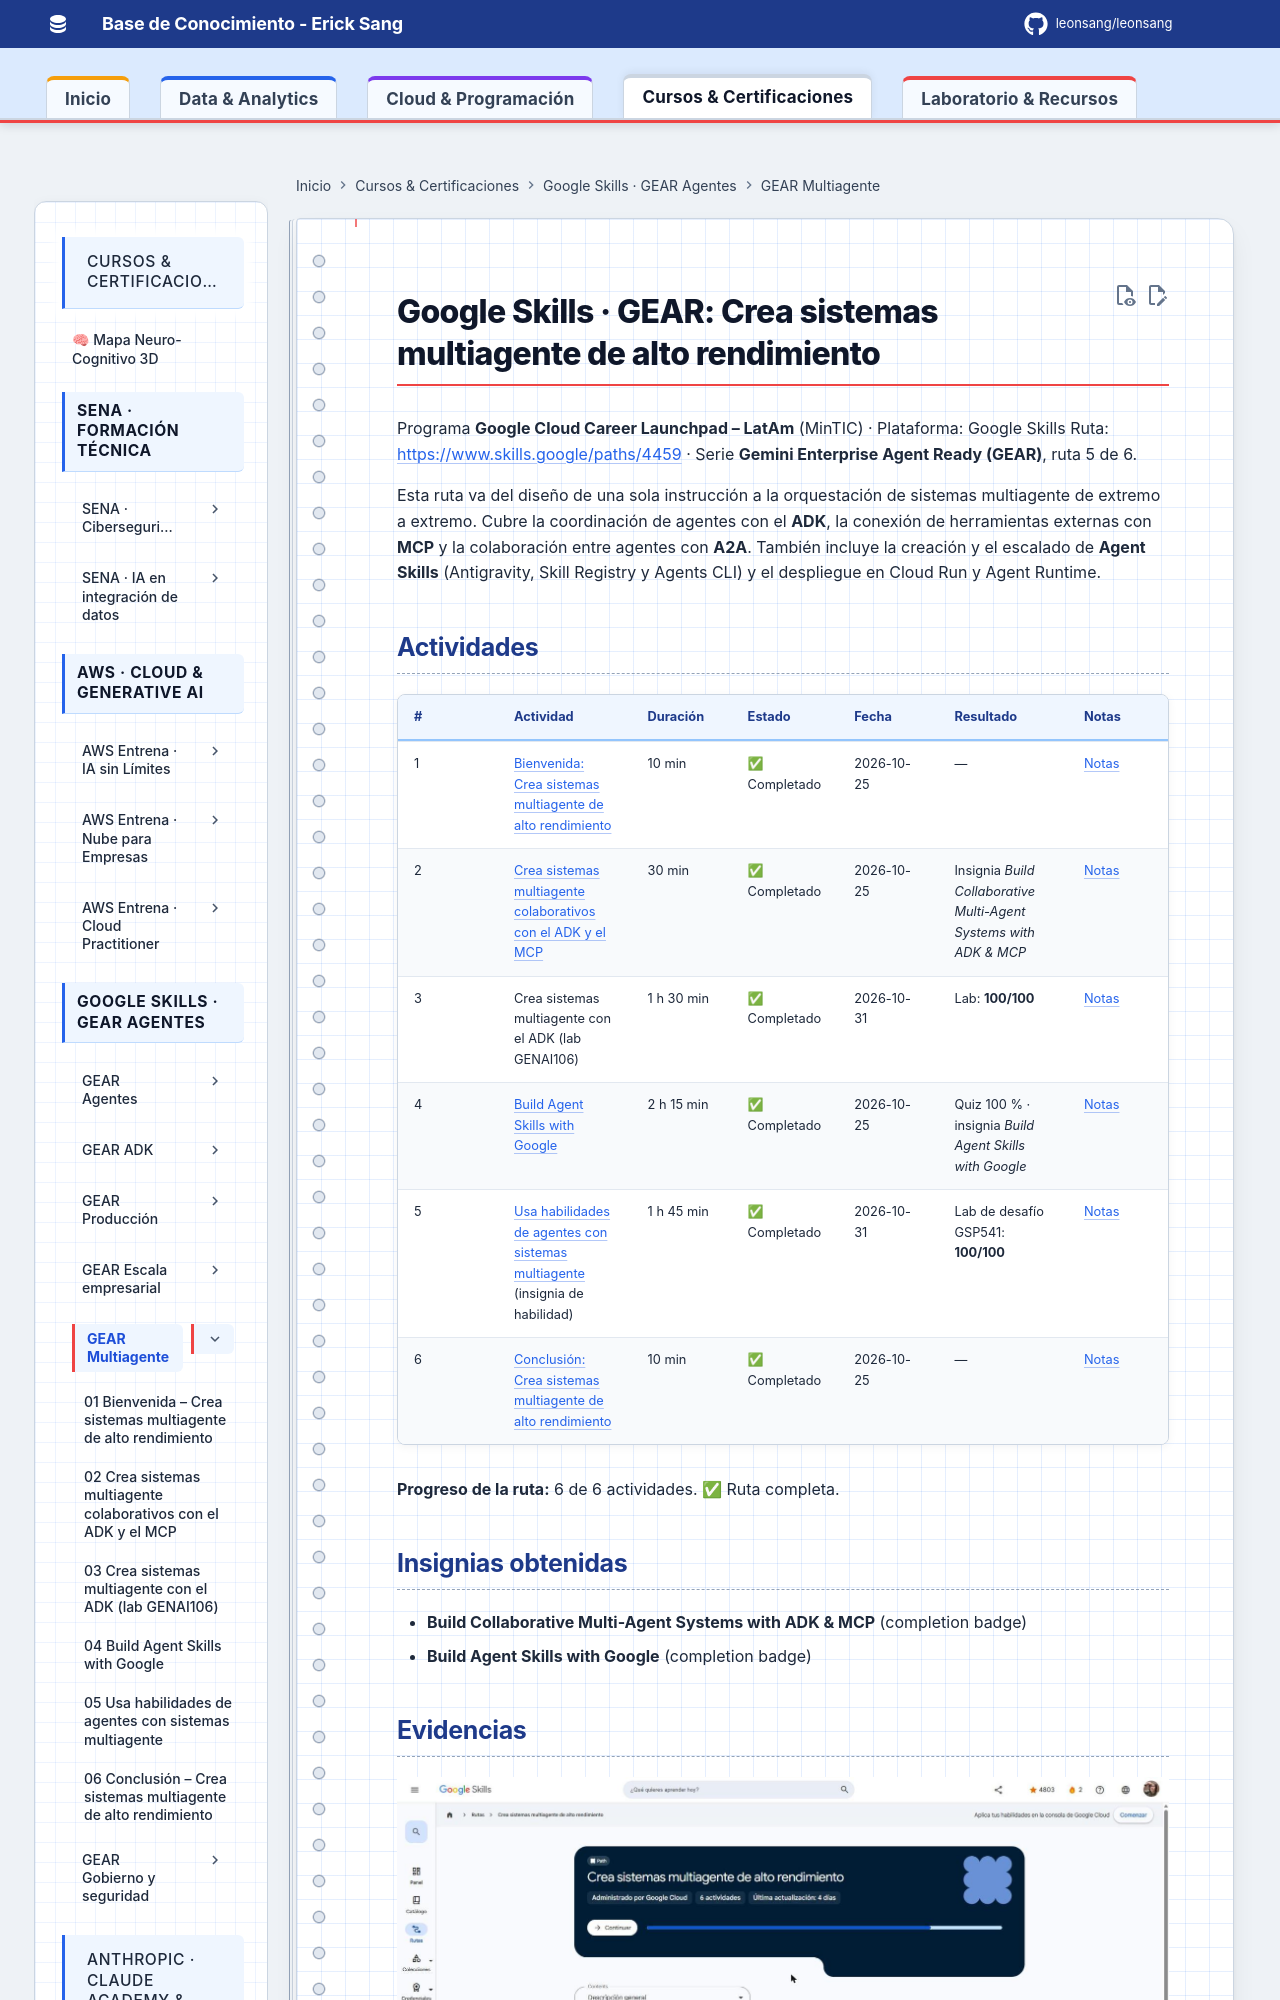

repository: Leonsang/Leonsang · page: cursos/google-gear-multiagente/index.html · generator: mkdocs

# Google Skills · GEAR: Crea sistemas multiagente de alto rendimiento

Programa **Google Cloud Career Launchpad – LatAm** (MinTIC) · Plataforma: Google Skills
Ruta: <https://www.skills.google/paths/4459> · Serie **Gemini Enterprise Agent Ready (GEAR)**, ruta 5 de 6.

Esta ruta va del diseño de una sola instrucción a la orquestación de sistemas multiagente de extremo a extremo. Cubre la coordinación de agentes con el **ADK**, la conexión de herramientas externas con **MCP** y la colaboración entre agentes con **A2A**. También incluye la creación y el escalado de **Agent Skills** (Antigravity, Skill Registry y Agents CLI) y el despliegue en Cloud Run y Agent Runtime.
